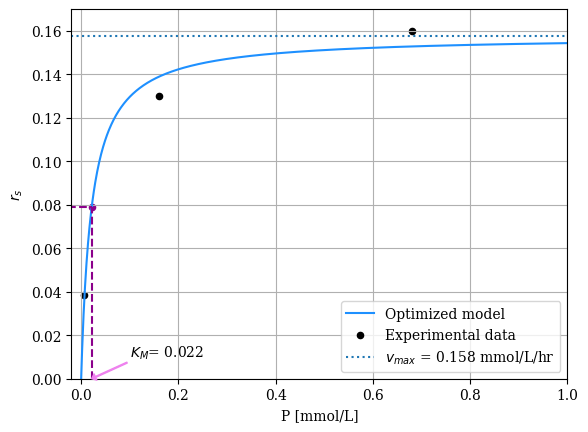

This chart was generated by the following Python code:
# -*- coding: utf-8 -*-
"""
Created on Mon Mar 18 16:33:46 2024

[redacted]
"""

import numpy as np
import matplotlib.pyplot as plt
from scipy.linalg import solve
from scipy.optimize import curve_fit

def model(s, vmax, km):
    return vmax*(s/(km+s)) #Michaelis-Menten model 

x= np.array([0.68, 0.16, 0.006]) #Sucrose concentration  
y= np.array([0.16,0.13,0.0385]) #Rates derived from the product concentration
s = np.linspace(0,1,1000)

popt_1, pcov_1 = curve_fit(model, x, y)  #Call of the function that will fit the model to the experimental data given
vmax, km = popt_1 #Parameters we are trying to optimize 
print(popt_1)

plt.rcParams['font.family'] = 'serif'
plt.plot(s, model(s, popt_1[0], popt_1[1]), label="Optimized model", c='dodgerblue')
plt.scatter(x,y,label='Experimental data',c='black',s=20)
plt.axhline(y=vmax, linestyle=':', label = '$v_{max}$ = 0.158 mmol/L/hr')
plt.plot([-0.05, km ], [vmax/2,vmax/2], linestyle='--', c='darkmagenta')
plt.plot([km, km ], [0,vmax/2], linestyle='--', c='darkmagenta')
plt.scatter(km,vmax/2, c='darkmagenta', s=20)
plt.annotate('$K_M$= 0.022', xy=(km,0), xytext=(0.1, 0.01),
             arrowprops=dict(color="violet",
                             headwidth=5,
                             headlength=3,
                             width=0.7))

plt.xlim([-0.02,1])
plt.ylim([0,0.17])
plt.xlabel('P [mmol/L]')
plt.ylabel('$r_s$')
plt.grid()
plt.legend()
#plt.savefig('bonus_graphfinal.jpg')
